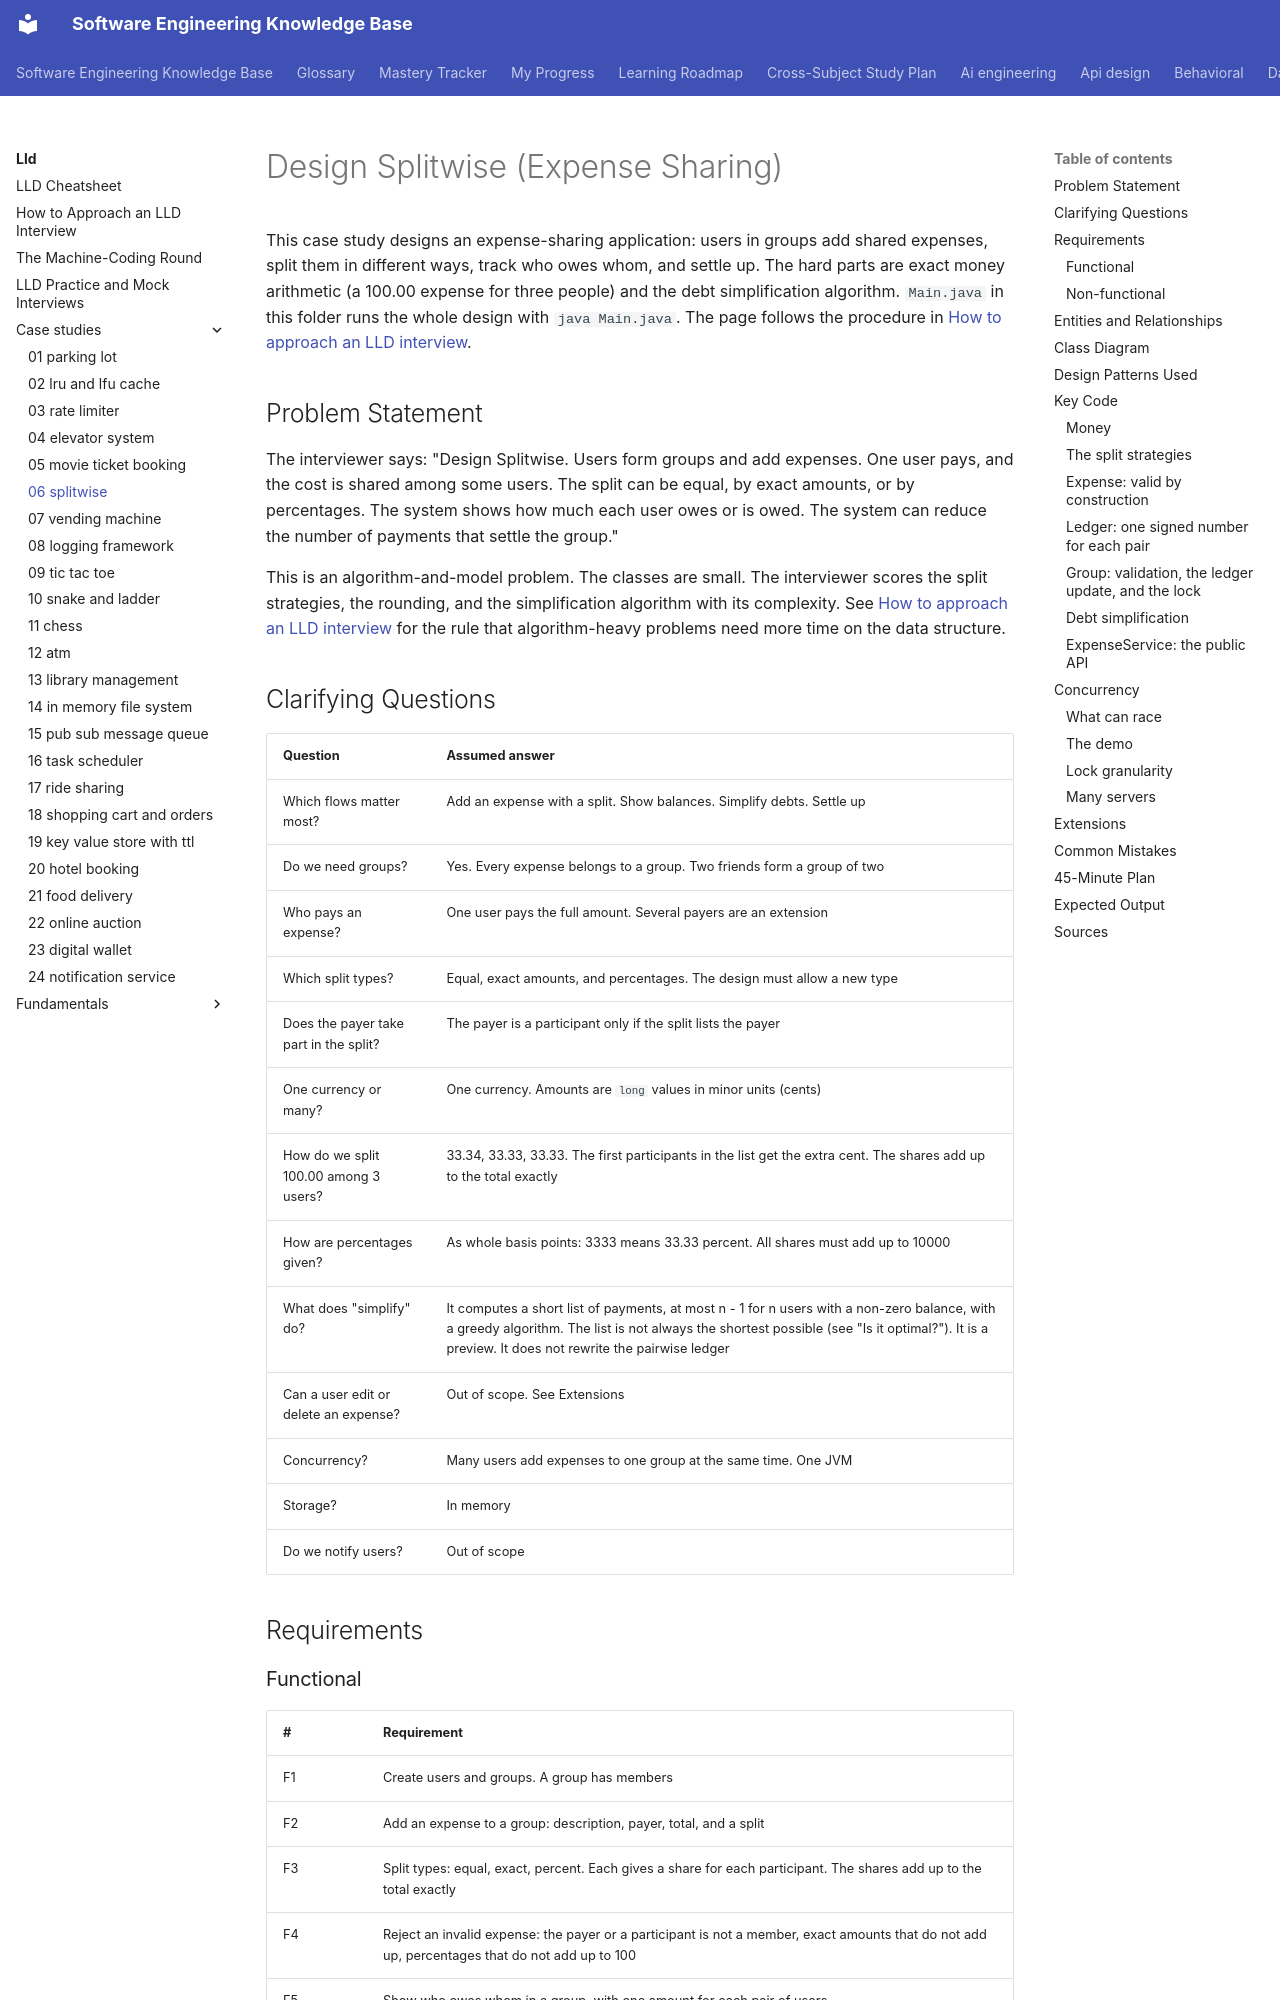

repository: chaandharaghav/dsa-interview-guide · page: lld/case-studies/06-splitwise/index.html · generator: mkdocs

---
priority: P1
---
# Design Splitwise (Expense Sharing)

This case study designs an expense-sharing application: users in groups add shared expenses, split them in different ways, track who owes whom, and settle up. The hard parts are exact money arithmetic (a 100.00 expense for three people) and the debt simplification algorithm. `Main.java` in this folder runs the whole design with `java Main.java`. The page follows the procedure in [How to approach an LLD interview](../../how-to-approach-lld.md).

## Problem Statement

The interviewer says: "Design Splitwise. Users form groups and add expenses. One user pays, and the cost is shared among some users. The split can be equal, by exact amounts, or by percentages. The system shows how much each user owes or is owed. The system can reduce the number of payments that settle the group."

This is an algorithm-and-model problem. The classes are small. The interviewer scores the split strategies, the rounding, and the simplification algorithm with its complexity. See [How to approach an LLD interview](../../how-to-approach-lld.md) for the rule that algorithm-heavy problems need more time on the data structure.

## Clarifying Questions

| Question | Assumed answer |
|---|---|
| Which flows matter most? | Add an expense with a split. Show balances. Simplify debts. Settle up |
| Do we need groups? | Yes. Every expense belongs to a group. Two friends form a group of two |
| Who pays an expense? | One user pays the full amount. Several payers are an extension |
| Which split types? | Equal, exact amounts, and percentages. The design must allow a new type |
| Does the payer take part in the split? | The payer is a participant only if the split lists the payer |
| One currency or many? | One currency. Amounts are `long` values in minor units (cents) |
| How do we split 100.00 among 3 users? | 33.34, 33.33, 33.33. The first participants in the list get the extra cent. The shares add up to the total exactly |
| How are percentages given? | As whole basis points: 3333 means 33.33 percent. All shares must add up to 10000 |
| What does "simplify" do? | It computes a short list of payments, at most n - 1 for n users with a non-zero balance, with a greedy algorithm. The list is not always the shortest possible (see "Is it optimal?"). It is a preview. It does not rewrite the pairwise ledger |
| Can a user edit or delete an expense? | Out of scope. See Extensions |
| Concurrency? | Many users add expenses to one group at the same time. One JVM |
| Storage? | In memory |
| Do we notify users? | Out of scope |

## Requirements

### Functional

| # | Requirement |
|---|---|
| F1 | Create users and groups. A group has members |
| F2 | Add an expense to a group: description, payer, total, and a split |
| F3 | Split types: equal, exact, percent. Each gives a share for each participant. The shares add up to the total exactly |
| F4 | Reject an invalid expense: the payer or a participant is not a member, exact amounts that do not add up, percentages that do not add up to 100 |
| F5 | Show who owes whom in a group, with one amount for each pair of users |
| F6 | Show the net balance of each member: positive means the member is owed money, negative means the member owes money |
| F7 | Simplify: compute a short list of payments that settles all balances of a group |
| F8 | Settle up: record a payment from one member to another |
